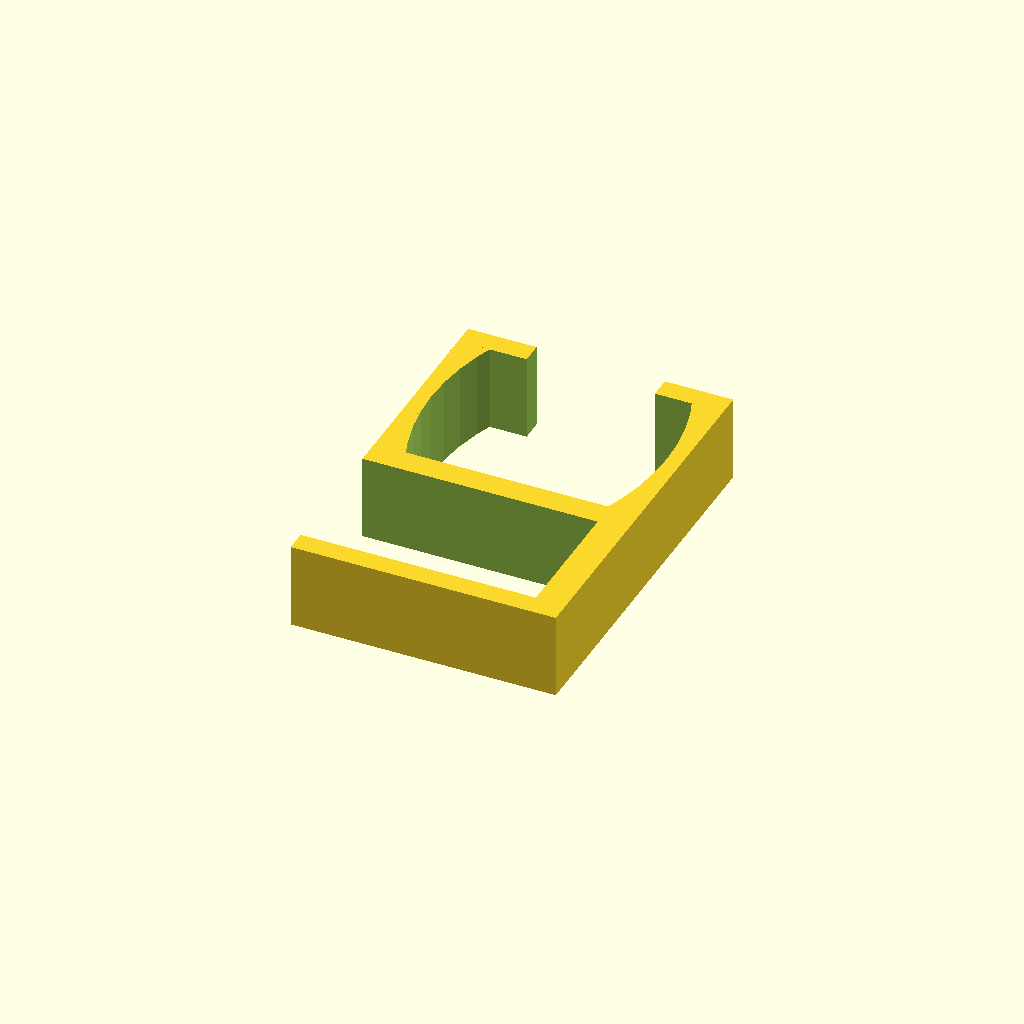
Cell 1: the model at its default parameters.
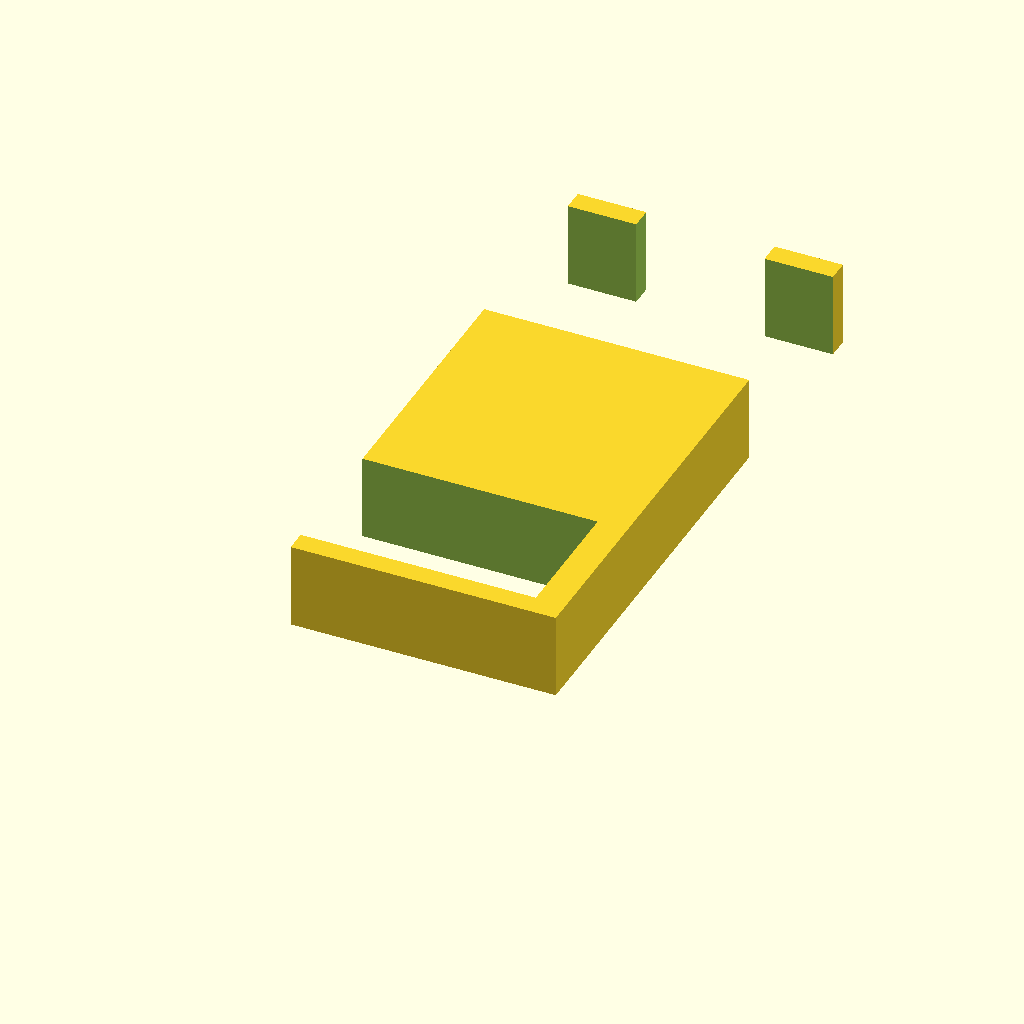
Cell 2 — width set to 110, the other parameters unchanged.
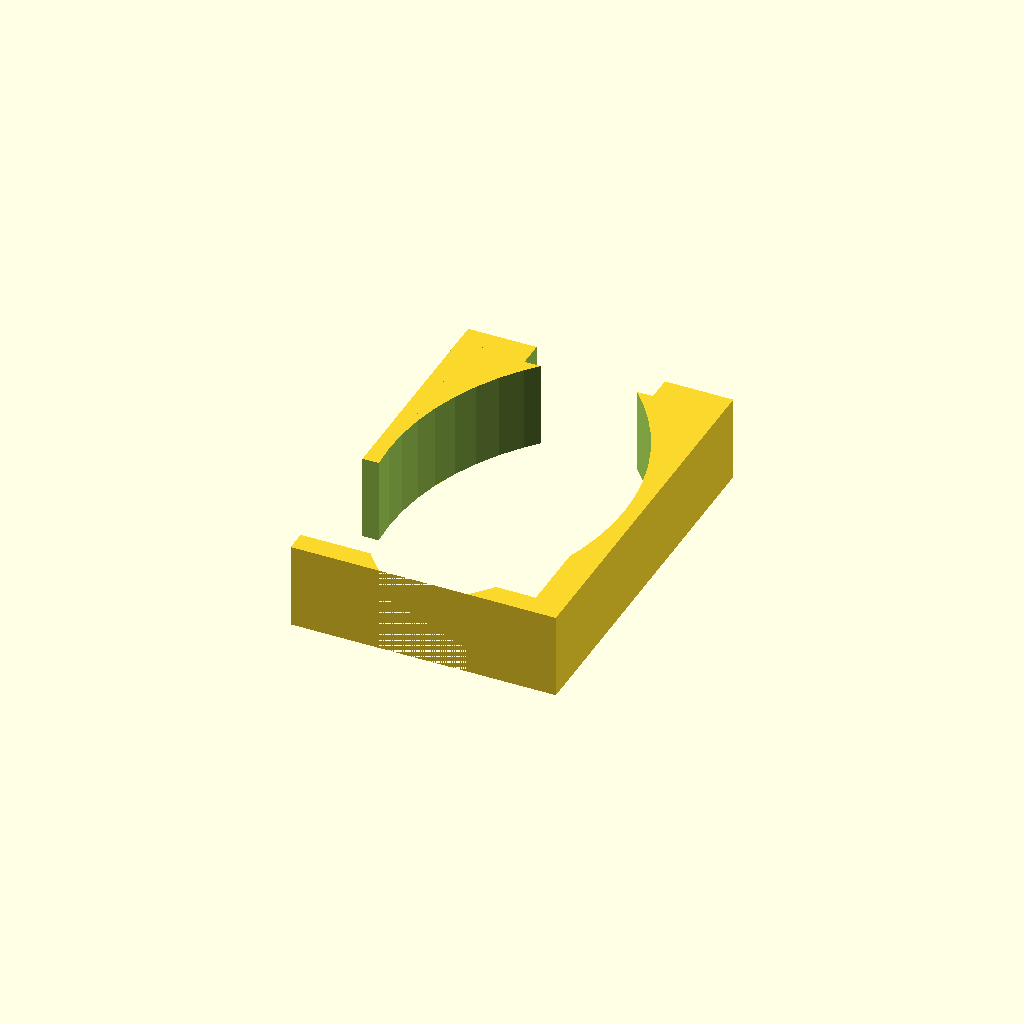
Cell 3 — height set to 84, the other parameters unchanged.
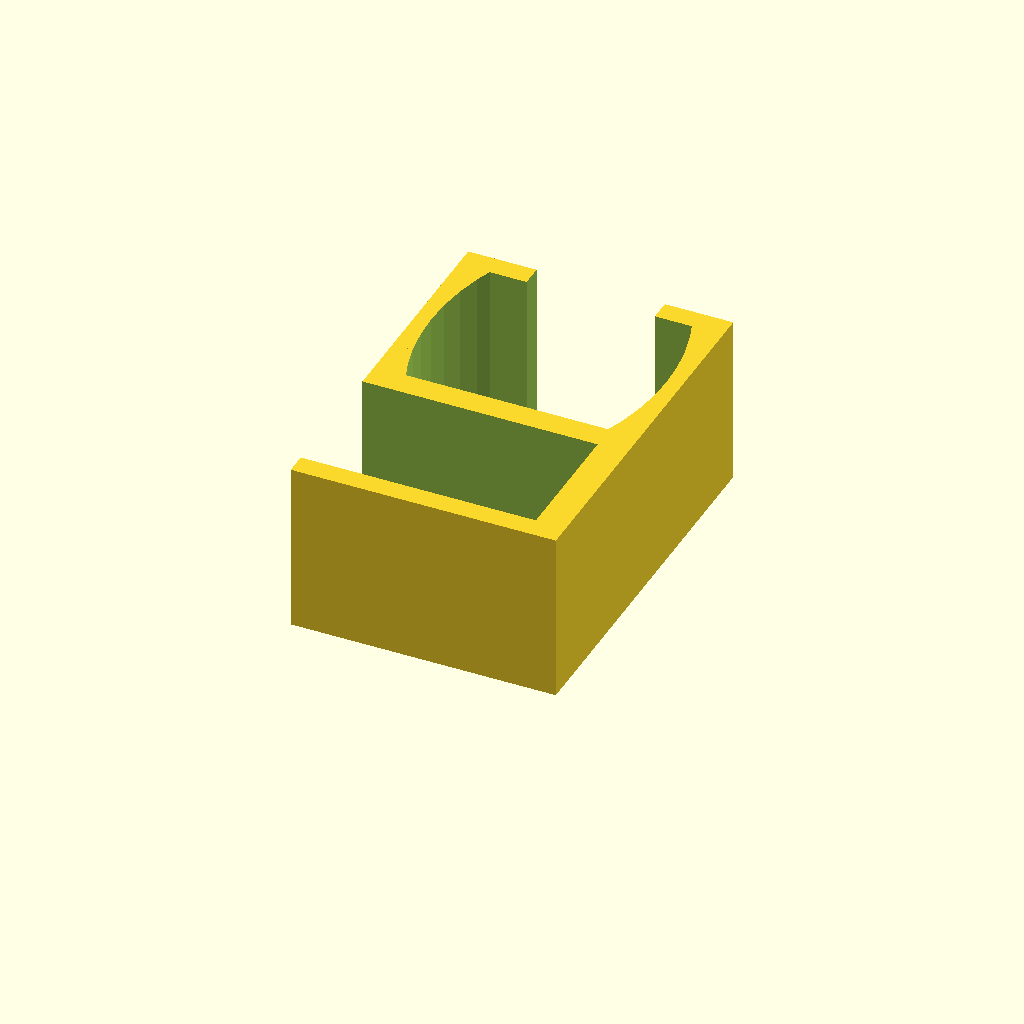
Cell 4: the same model with bracketThickness = 40.
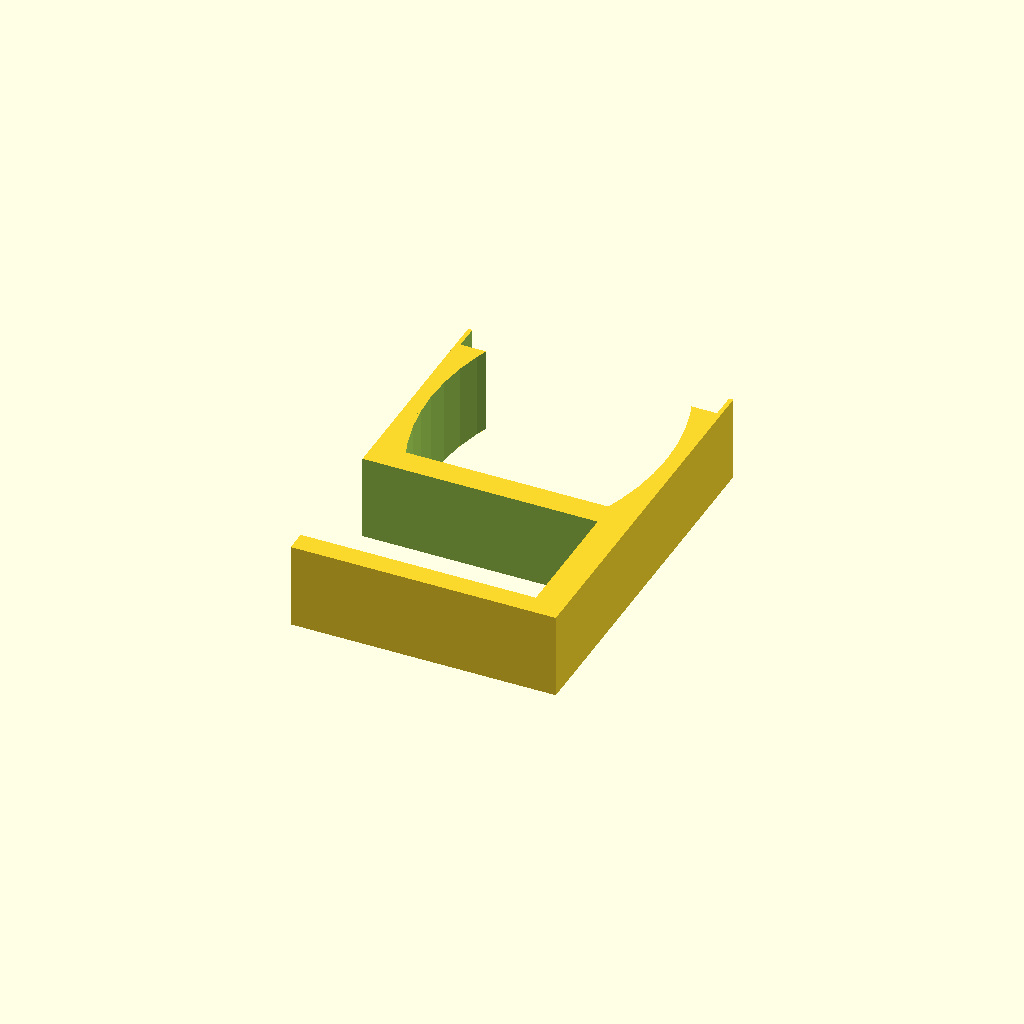
Cell 5: powerStripOpeningWidth = 60 (everything else at default).
All cells are drawn from one camera (rotation 55°, 0°, 25°, orthographic, colour scheme Cornfield), so only the parameter changes between them.
Source of the model, scadFiles/1346119/2090852.scad:
// This work is licensed under the Creative Commons Attribution-ShareAlike 4.0

// International License. To view a copy of this license, visit

// http://creativecommons.org/licenses/by-sa/4.0/



$fn = 64;



width = 55;

height = 42;

heightRadius = 60;

bracketThickness = 20;

powerStripOpeningWidth = 30;

clipOpeningWidth = 31;





module powerStripCrossSection(thickness) {

	intersection() {

		translate([width / 2 - heightRadius, 0, 0])

			cylinder(r=heightRadius, h=thickness, center=true);

		translate([heightRadius - width / 2, 0, 0])

			cylinder(r=heightRadius, h=thickness, center=true);

		cube([width, height, thickness], center=true);

	}

}



difference() {

    totalWidth = width + clipOpeningWidth+3;

	cube([62, totalWidth, bracketThickness]);	

    translate([31 - powerStripOpeningWidth/2, totalWidth-6, -1])

		cube([powerStripOpeningWidth, 7, bracketThickness+2]);

	translate([-1, 5, -1])

		cube([56, clipOpeningWidth, bracketThickness + 2]);

    translate([31, totalWidth-5-height/2, bracketThickness/2])

        powerStripCrossSection(bracketThickness+2);

}
Customizer parameters (derived from the source; name, type, default, range or options):
width: number, default 55
height: number, default 42
heightRadius: number, default 60
bracketThickness: number, default 20
powerStripOpeningWidth: number, default 30
clipOpeningWidth: number, default 31
